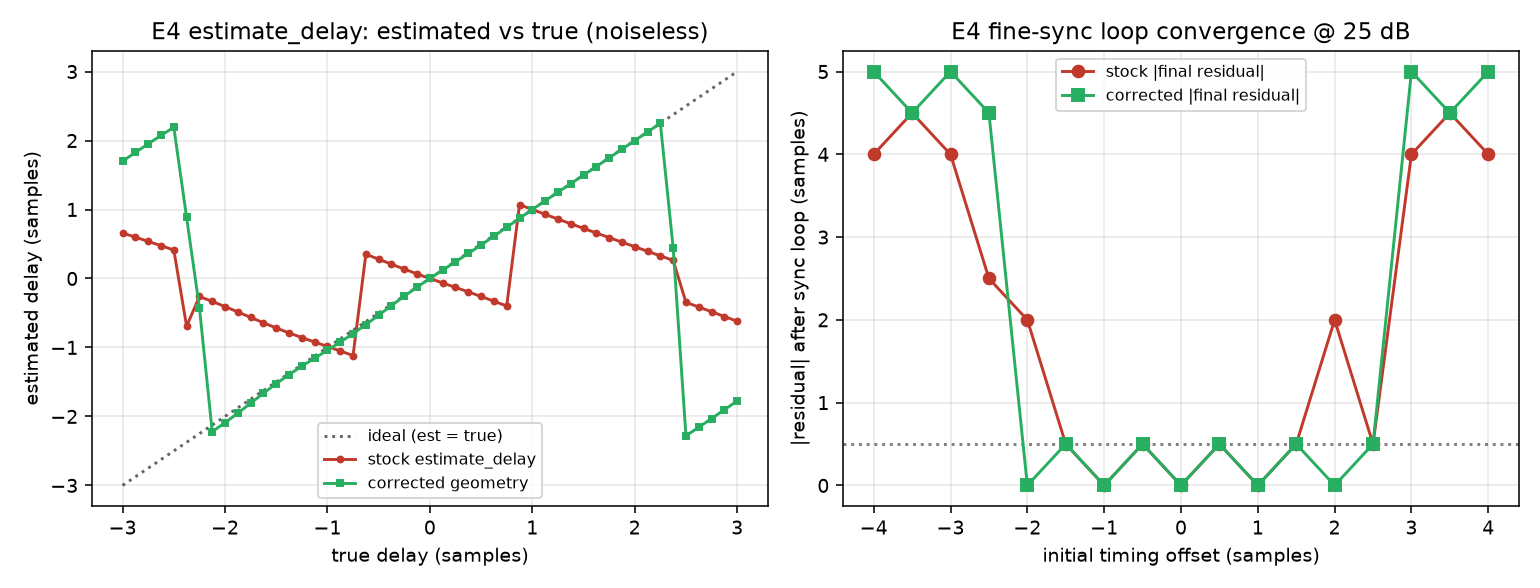

Source data for this figure (header and first rows):
true_delay, est_stock, est_corrected
-3.0, 0.6602, 1.7
-2.875, 0.5991, 1.827
-2.75, 0.5375, 1.952
-2.625, 0.4757, 2.074
-2.5, 0.4129, 2.192
-2.375, -0.6924, 0.8844
-2.25, -0.2611, -0.4212
-2.125, -0.3327, -2.221
-2.0, -0.4075, -2.09
-1.875, -0.485, -1.952
-1.75, -0.5639, -1.809
-1.625, -0.6424, -1.664
-1.5, -0.718, -1.524
-1.375, -0.7894, -1.394
-1.25, -0.8569, -1.272
-1.125, -0.9218, -1.155
-1.0, -0.9859, -1.04
-0.875, -1.051, -0.9224
-0.75, -1.118, -0.7989
-0.625, 0.3518, -0.6682
-0.5, 0.2798, -0.5316
-0.375, 0.2072, -0.3929
-0.25, 0.1358, -0.2567
-0.125, 0.06672, -0.1256
0.0, 8.124867326726624e-17, -1.227831057432092e-16
0.125, -0.06502, 0.1217
0.25, -0.1294, 0.2417
0.375, -0.1944, 0.3626
0.5, -0.2608, 0.4861
0.625, -0.329, 0.6129
0.75, -0.3987, 0.742
0.875, 1.07, 0.8716
1.0, 1, 1
1.125, 0.9302, 1.126
1.25, 0.8613, 1.251
1.375, 0.7934, 1.375
1.5, 0.7262, 1.498
1.625, 0.6594, 1.623
1.75, 0.5929, 1.748
1.875, 0.5265, 1.874
2.0, 0.4603, 2
2.125, 0.3943, 2.124
2.25, 0.3283, 2.248
2.375, 0.262, 0.4464
2.5, -0.346, -2.281
2.625, -0.4137, -2.157
2.75, -0.4823, -2.03
2.875, -0.5513, -1.903
3.0, -0.6203, -1.775
